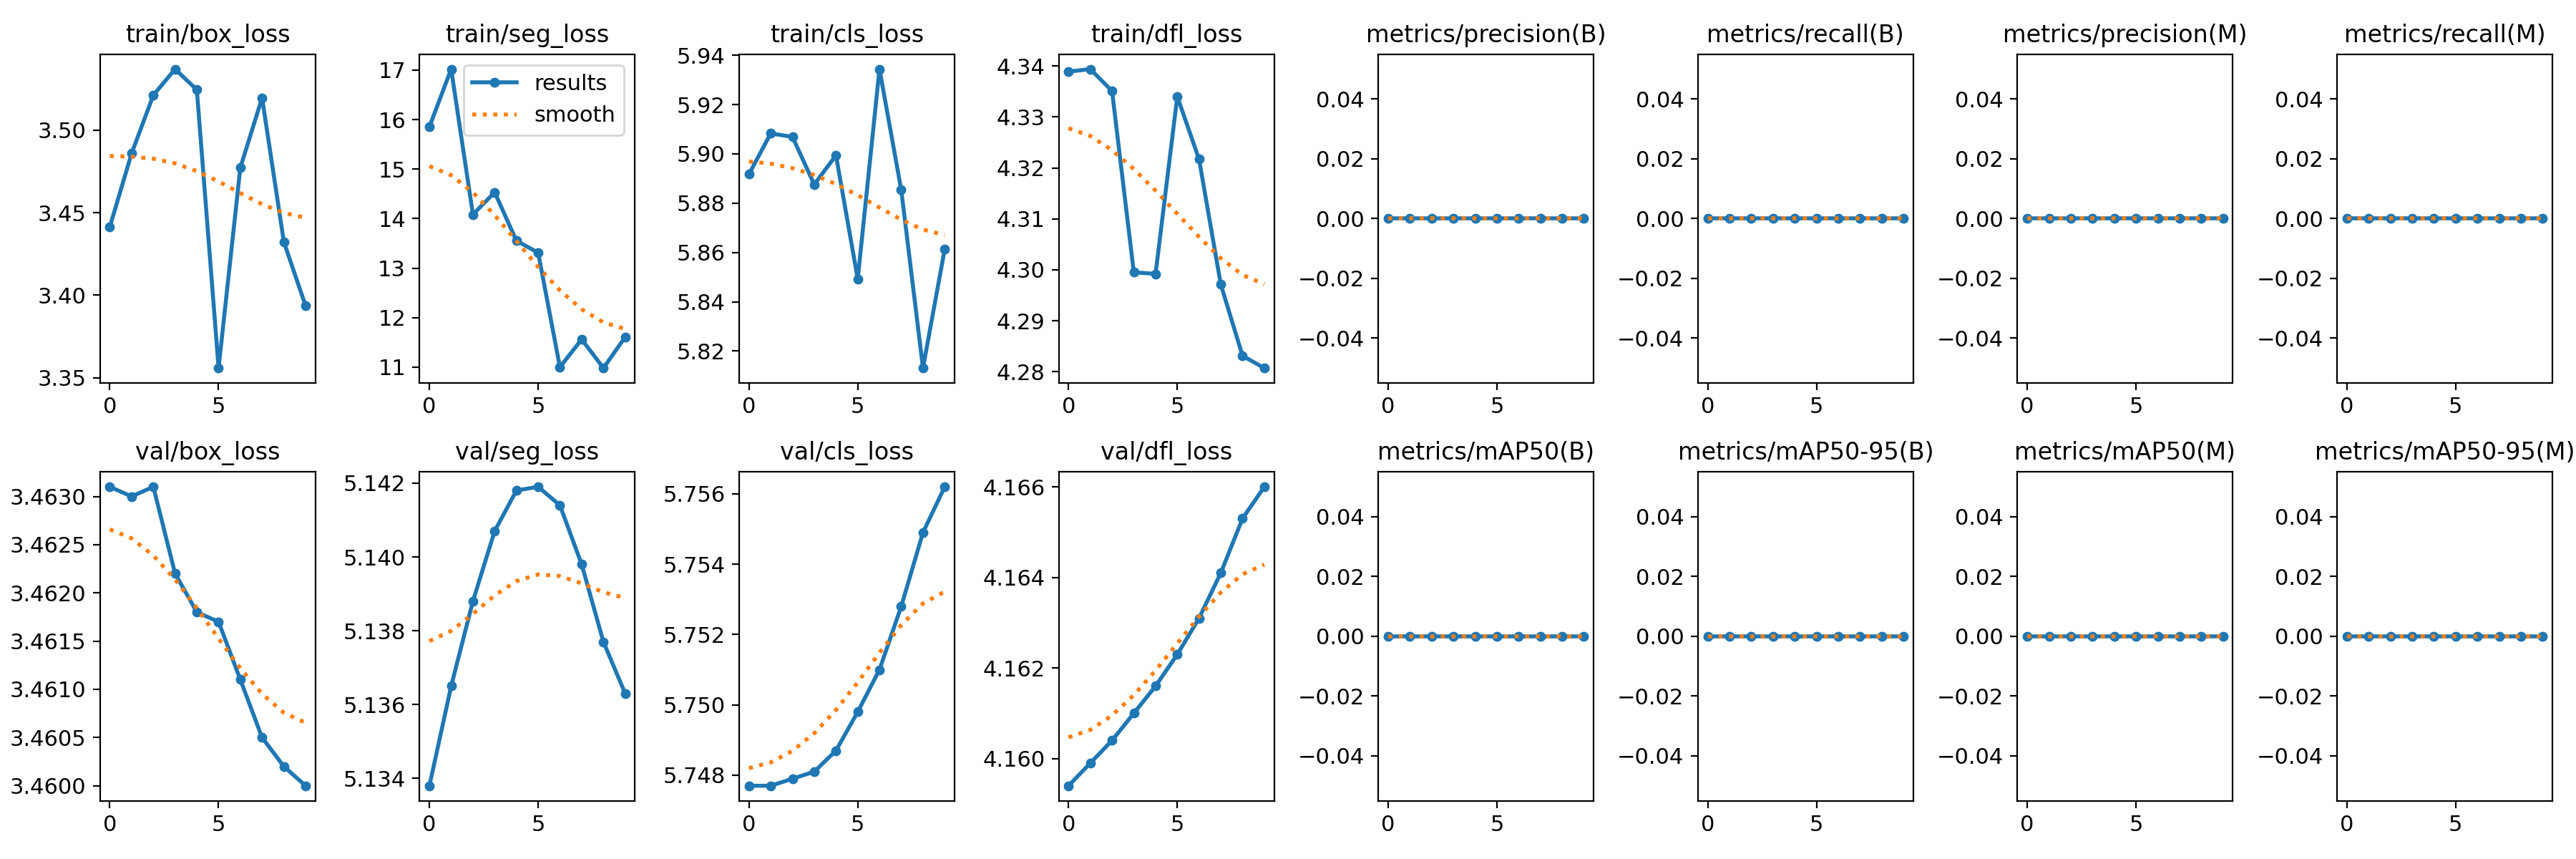

Values plotted in this chart, from the file beside it:
epoch, train/box_loss, train/seg_loss, train/cls_loss, train/dfl_loss, metrics/precision(B), metrics/recall(B), metrics/mAP50(B), metrics/mAP50-95(B), metrics/precision(M), metrics/recall(M), metrics/mAP50(M), metrics/mAP50-95(M), val/box_loss, val/seg_loss, val/cls_loss, val/dfl_loss, lr/pg0, lr/pg1, lr/pg2
0, 3.442, 15.85, 5.892, 4.339, 0, 0, 0, 0, 0, 0, 0, 0, 3.463, 5.134, 5.748, 4.159, 8.33e-06, 8.33e-06, 8.33e-06
1, 3.486, 17.02, 5.908, 4.339, 0, 0, 0, 0, 0, 0, 0, 0, 3.463, 5.136, 5.748, 4.16, 1.6083e-05, 1.6083e-05, 1.6083e-05
2, 3.521, 14.08, 5.907, 4.335, 0, 0, 0, 0, 0, 0, 0, 0, 3.463, 5.139, 5.748, 4.16, 2.1951e-05, 2.1951e-05, 2.1951e-05
3, 3.537, 14.53, 5.888, 4.3, 0, 0, 0, 0, 0, 0, 0, 0, 3.462, 5.141, 5.748, 4.161, 2.5934e-05, 2.5934e-05, 2.5934e-05
4, 3.525, 13.55, 5.899, 4.299, 0, 0, 0, 0, 0, 0, 0, 0, 3.462, 5.142, 5.749, 4.162, 2.8032e-05, 2.8032e-05, 2.8032e-05
5, 3.356, 13.31, 5.849, 4.334, 0, 0, 0, 0, 0, 0, 0, 0, 3.462, 5.142, 5.75, 4.162, 2.8245e-05, 2.8245e-05, 2.8245e-05
6, 3.477, 11, 5.934, 4.322, 0, 0, 0, 0, 0, 0, 0, 0, 3.461, 5.141, 5.751, 4.163, 2.6573e-05, 2.6573e-05, 2.6573e-05
7, 3.52, 11.56, 5.885, 4.297, 0, 0, 0, 0, 0, 0, 0, 0, 3.461, 5.14, 5.753, 4.164, 2.3016e-05, 2.3016e-05, 2.3016e-05
8, 3.432, 10.98, 5.813, 4.283, 0, 0, 0, 0, 0, 0, 0, 0, 3.46, 5.138, 5.755, 4.165, 1.7574e-05, 1.7574e-05, 1.7574e-05
9, 3.394, 11.61, 5.861, 4.281, 0, 0, 0, 0, 0, 0, 0, 0, 3.46, 5.136, 5.756, 4.166, 1.0247e-05, 1.0247e-05, 1.0247e-05
